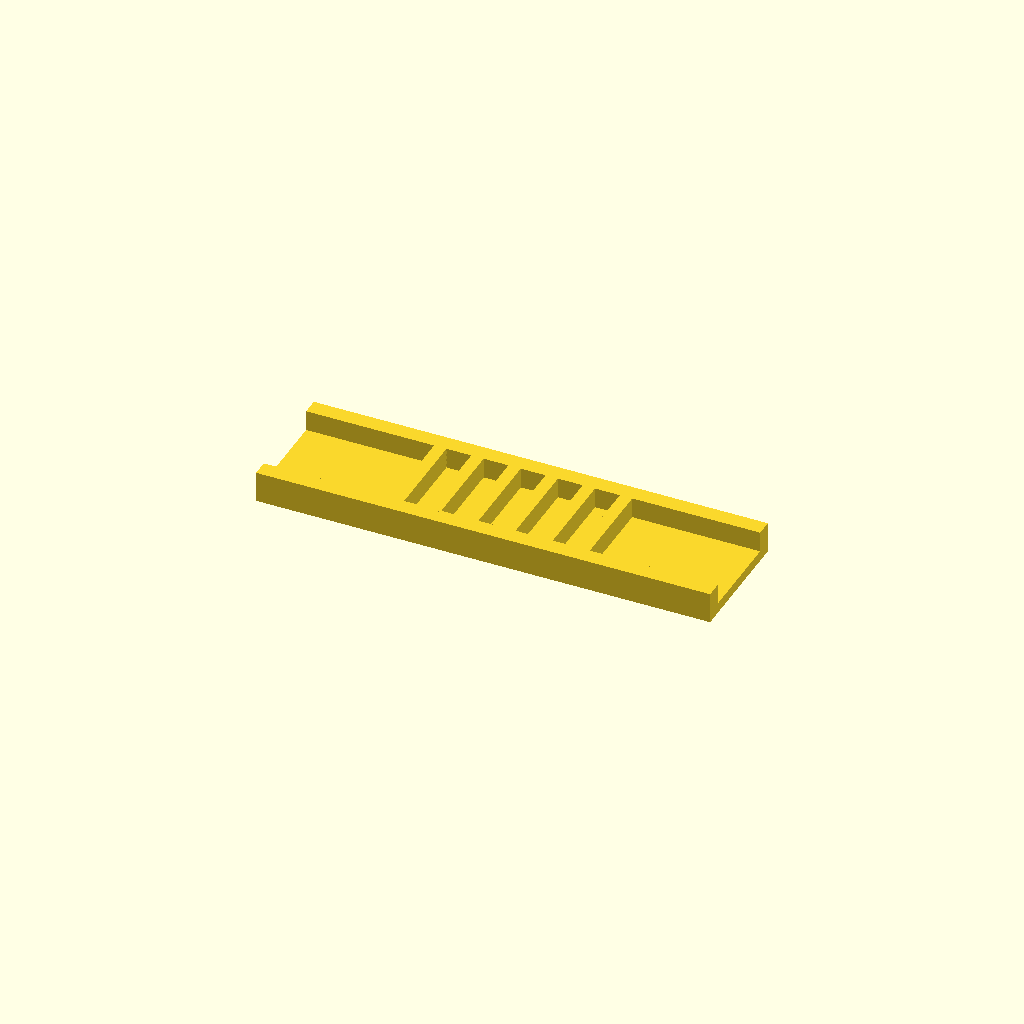
Cell 1: the model at its default parameters.
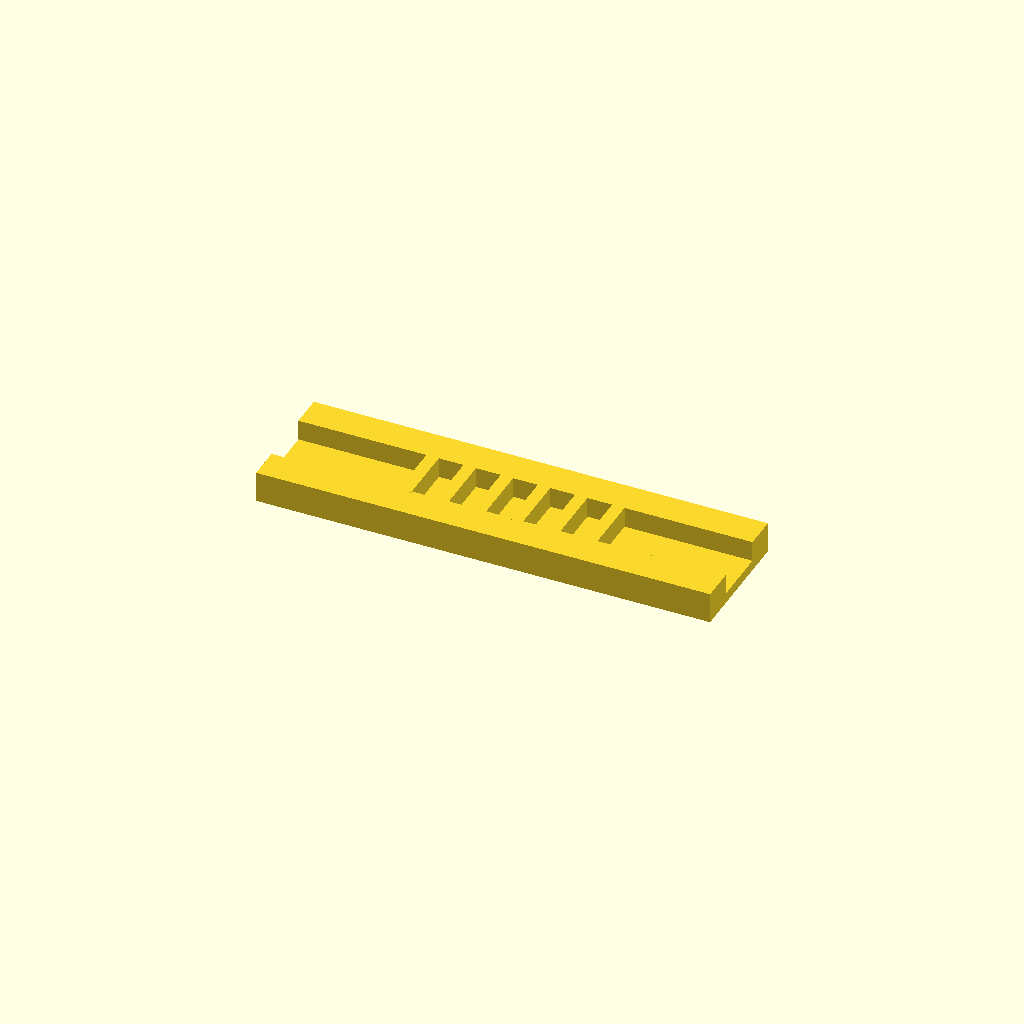
Cell 2: rail_w = 16 (everything else at default).
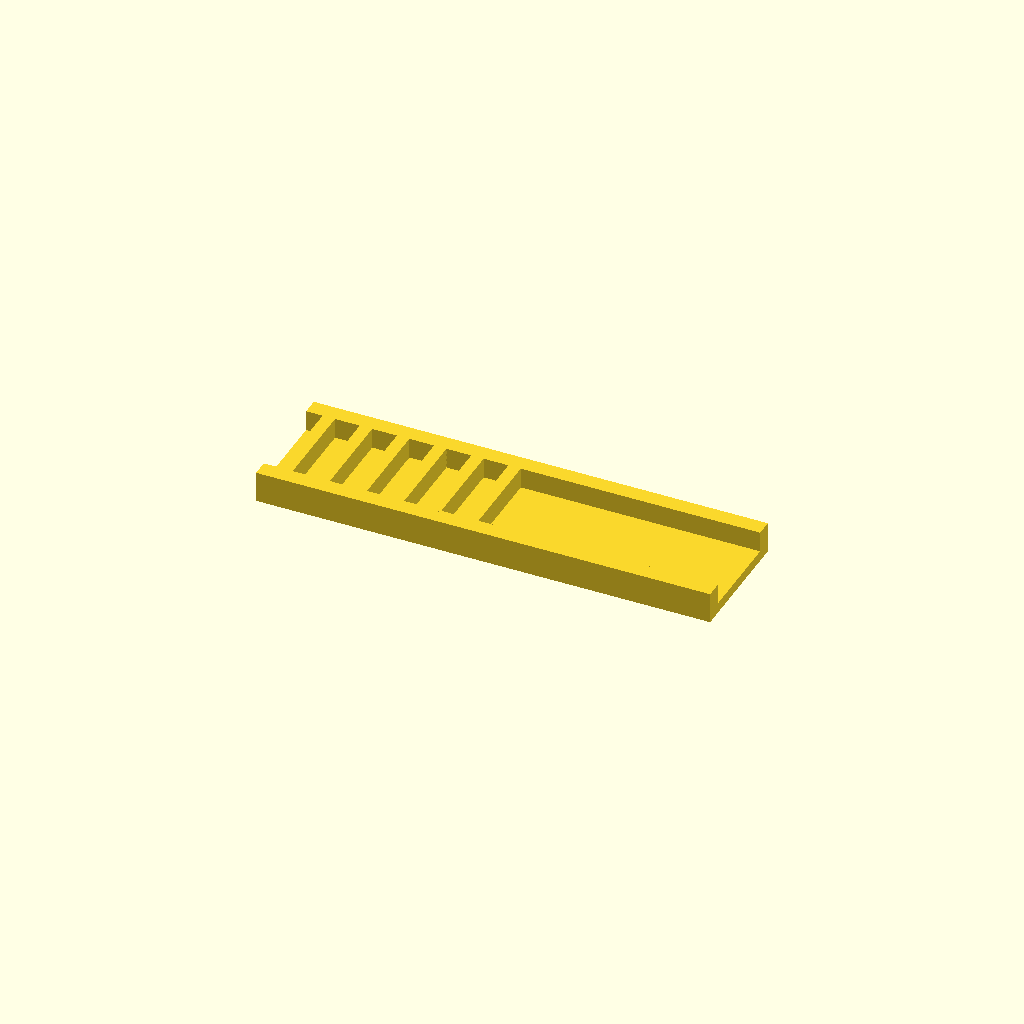
Cell 3: ribs = 12 (everything else at default).
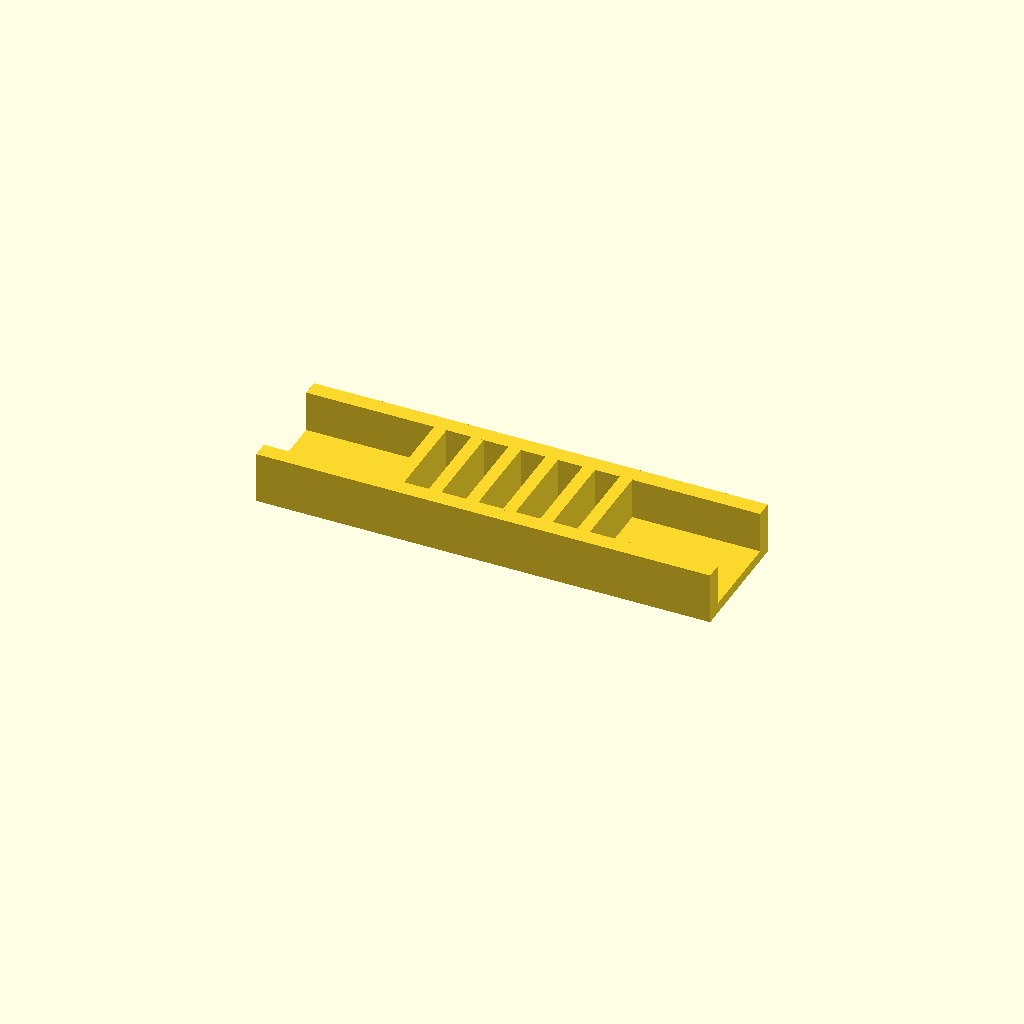
Cell 4: rib_h = 20 (everything else at default).
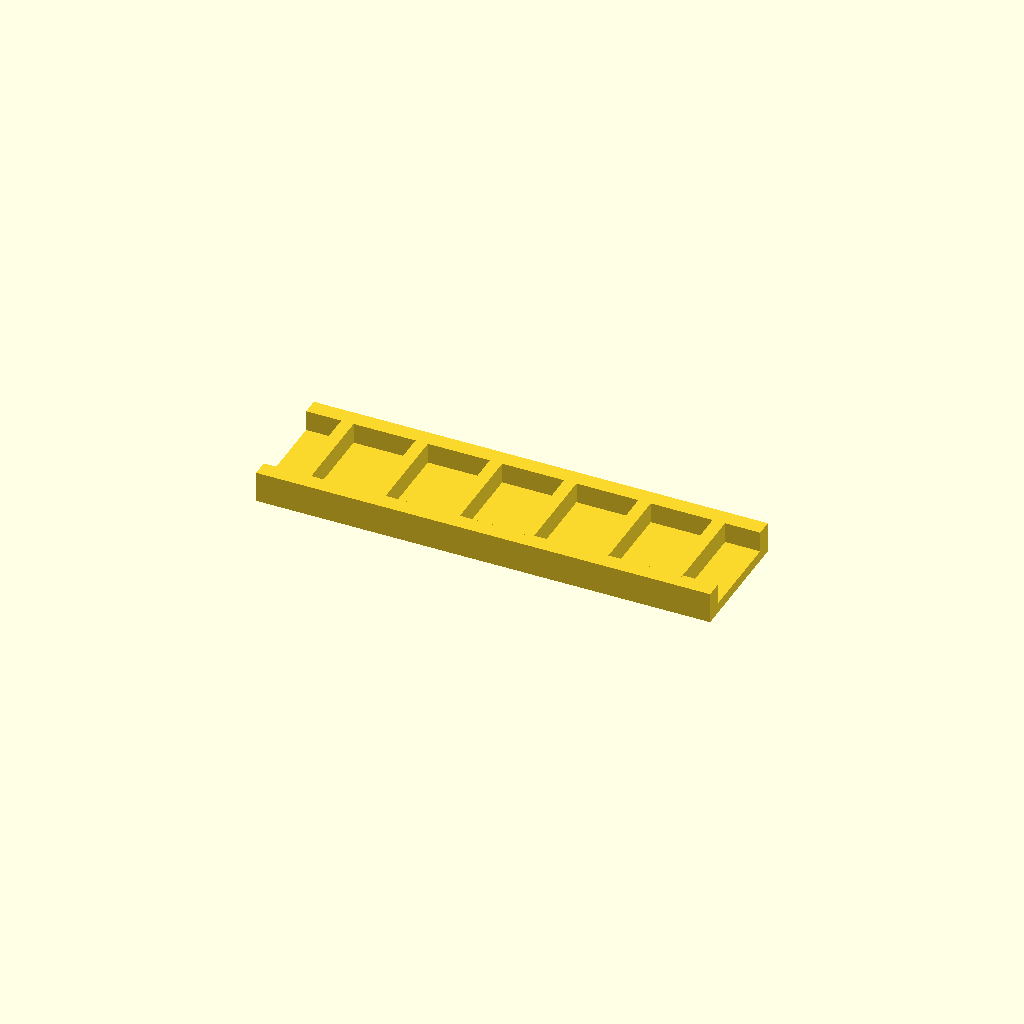
Cell 5: pitch = 36 (everything else at default).
One fixed orthographic camera (rotation 55°, 0°, 25°; colour scheme Cornfield) for every cell.
OpenSCAD source file optional_data/data/place1/ribframes/part_0087.scad:
$fn = 32;

// ----------------------------------------------------------------------
// Rib frame 220 x 60 x 15
// 6 ribs at 18 mm pitch
// ----------------------------------------------------------------------

// --- parameters (mm) ---
frame = [220, 60, 5];  // base plate size (x, y, z)
rail_w = 8;            // side rail width
ribs = 6;              // number of ribs
rib_t = 6;             // rib thickness
rib_h = 10;            // rib height above the base plate
pitch = 18;            // pitch between rib centres

// --- derived feature positions (mm) ---
span = (ribs - 1) * pitch;          // = 90   distance between the outer ribs
origin_x = -span / 2;               // = -45   X of the first rib
rib_len = frame[1] - 2 * rail_w + 2;  // = 46   rib length, 1 mm into each rail
feature_centers = [
  [origin_x + 0 * pitch, 0],
  [origin_x + 1 * pitch, 0],
  [origin_x + 2 * pitch, 0],
  [origin_x + 3 * pitch, 0],
  [origin_x + 4 * pitch, 0],
  [origin_x + 5 * pitch, 0]
];   // rib centre line, drives the rib loop

// base plate, two side rails, then the ribs read straight off feature_centers
union() {
  translate([-frame[0] / 2, -frame[1] / 2, 0]) cube(frame);
  translate([-frame[0] / 2, -frame[1] / 2, 0]) cube([frame[0], rail_w, frame[2] + rib_h]);
  translate([-frame[0] / 2, frame[1] / 2 - rail_w, 0]) cube([frame[0], rail_w, frame[2] + rib_h]);
  for (centre = feature_centers)
    translate([centre[0] - rib_t / 2, centre[1] - rib_len / 2, frame[2] - 1])
      cube([rib_t, rib_len, rib_h + 1]);
}
Customizer parameters (derived from the source; name, type, default, range or options):
frame: vector, default [220, 60, 5]
rail_w: number, default 8
ribs: number, default 6
rib_t: number, default 6
rib_h: number, default 10
pitch: number, default 18
